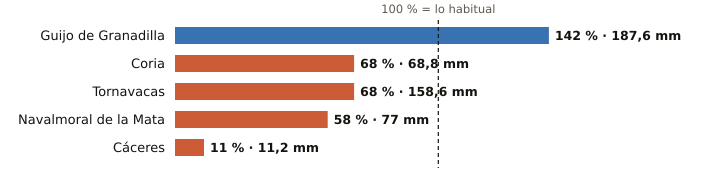

Values plotted in this chart, from the file beside it:
estacion, provincia, indicativo, mm_otono, referencia_mm, pct, periodo_referencia, hasta, hora
Guijo de Granadilla, Cáceres, 3503, 187.6, 132.3, 142, 1991-2025, 2026-10-29, 13
Coria, Cáceres, 3526X, 68.8, 101.8, 68, 1991-2020, 2026-10-29, 13
Tornavacas, Cáceres, 3514B, 158.6, 233.1, 68, 2008-2025, 2026-10-29, 13
Navalmoral de la Mata, Cáceres, 3434X, 77.0, 131.7, 58, 2002-2025, 2026-10-29, 13
Cáceres, Cáceres, 3469A, 11.2, 106.1, 11, 1991-2020, 2026-10-29, 13
